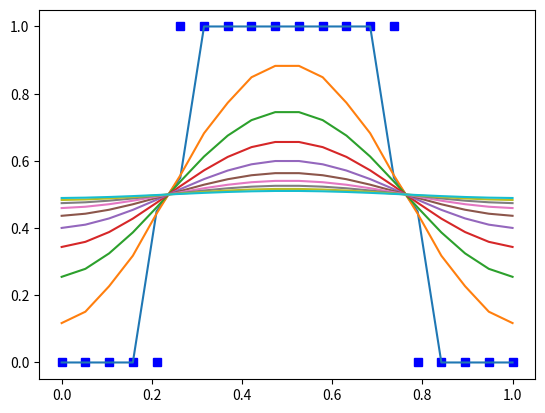

Reproduce this figure in Python.
import numpy as np
import matplotlib.pylab as plt

def hat(x):
    """ This is the 'hat' initial condition used in the diffusion problem"""
    nx = len(x)
    zeros = np.zeros(nx)
    ones = np.ones(nx)
    ic = np.where(np.logical_or(x <= 0.25, x >= 0.75), zeros, ones)
    return ic

# This program solves the linear diffusion equation using a FTBS scheme

K = 1.0
nx = 20
x = np.linspace(0., 1., nx)
dx = x[1]-x[0]

dt = .001

# From the class notes the time step restriction is 2 k dt/dx/dx <= 1.
dt = .9*dx*dx/2./K
print('dt = ', dt)

nu = (K*dt)/(dx*dx)

# Set initial condition
phi = hat(x)

plt.figure(1)
plt.plot(x, phi, 'bs')

nsteps = 100

# Loop over the time steps
for istep in range(nsteps):

    phi_np1 = phi + nu*(np.roll(phi, -1) - 2.0*phi + np.roll(phi, 1))        
    phi = np.copy(phi_np1)

    if istep % 10 == 0:
        plt.plot(x, phi)

plt.show()
    


